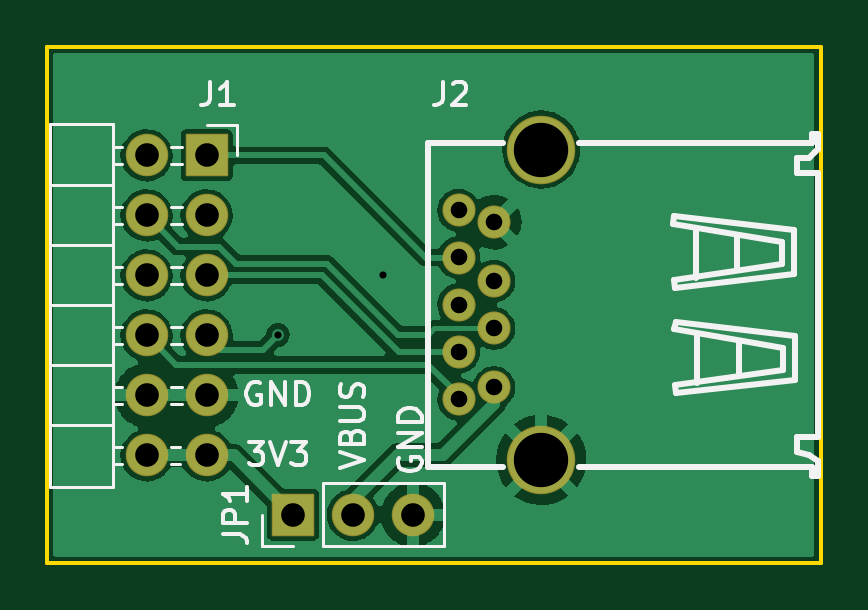
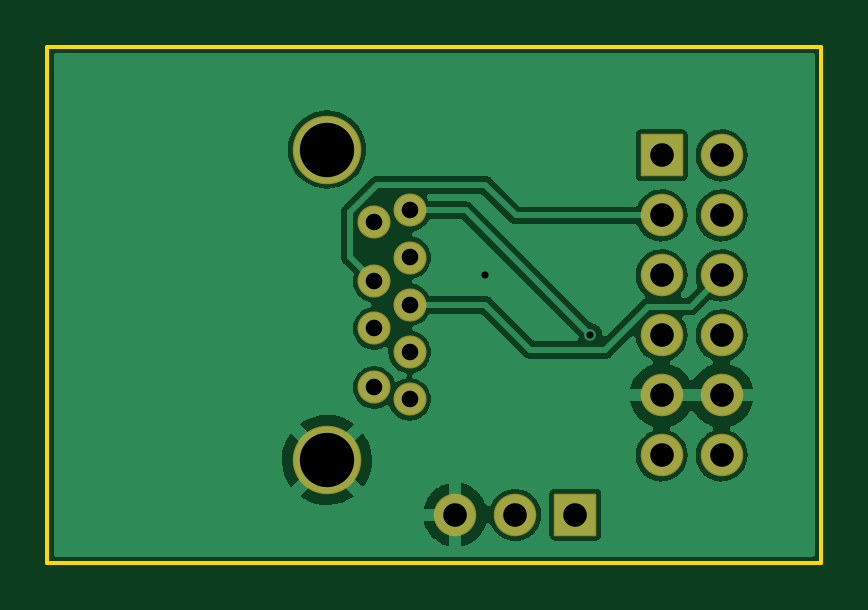
Circuit board: 11 layer files. Board 32.8 x 21.8 mm.
- bottom_copper: pmod-B_Cu.gbl (52662 bytes)
- bottom_mask: pmod-B_Mask.gbs (2093 bytes)
- paste: pmod-B_Paste.gbp (846 bytes)
- bottom_silk: pmod-B_Silkscreen.gbo (2096 bytes)
- outline: pmod-Edge_Cuts.gm1 (736 bytes)
- top_copper: pmod-F_Cu.gtl (51700 bytes)
- top_mask: pmod-F_Mask.gts (2093 bytes)
- paste: pmod-F_Paste.gtp (846 bytes)
- top_silk: pmod-F_Silkscreen.gto (11601 bytes)
- drill: pmod-NPTH.drl (332 bytes)
- drill: pmod-PTH.drl (1013 bytes)

=== bottom_copper: pmod-B_Cu.gbl (52662 bytes, source omitted) ===
=== bottom_mask: pmod-B_Mask.gbs (2093 bytes, source withheld) ===
=== paste: pmod-B_Paste.gbp ===
%TF.GenerationSoftware,KiCad,Pcbnew,6.0.11-2627ca5db0~126~ubuntu22.04.1*%
%TF.CreationDate,2023-02-25T21:45:27+01:00*%
%TF.ProjectId,pmod,706d6f64-2e6b-4696-9361-645f70636258,0.7*%
%TF.SameCoordinates,Original*%
%TF.FileFunction,Paste,Bot*%
%TF.FilePolarity,Positive*%
%FSLAX46Y46*%
G04 Gerber Fmt 4.6, Leading zero omitted, Abs format (unit mm)*
G04 Created by KiCad (PCBNEW 6.0.11-2627ca5db0~126~ubuntu22.04.1) date 2023-02-25 21:45:27*
%MOMM*%
%LPD*%
G01*
G04 APERTURE LIST*
%ADD10C,1.300000*%
%ADD11C,2.800000*%
G04 APERTURE END LIST*
D10*
%TO.C,J2*%
X155383000Y-78615000D03*
X155383000Y-76115000D03*
X155383000Y-74115000D03*
X155383000Y-71615000D03*
X153883000Y-71115000D03*
X153883000Y-73115000D03*
X153883000Y-75115000D03*
X153883000Y-77115000D03*
X153883000Y-79115000D03*
D11*
X157383000Y-81685000D03*
X157383000Y-68545000D03*
%TD*%
M02*

=== bottom_silk: pmod-B_Silkscreen.gbo (2096 bytes, source withheld) ===
=== outline: pmod-Edge_Cuts.gm1 ===
%TF.GenerationSoftware,KiCad,Pcbnew,6.0.11-2627ca5db0~126~ubuntu22.04.1*%
%TF.CreationDate,2023-02-25T21:45:27+01:00*%
%TF.ProjectId,pmod,706d6f64-2e6b-4696-9361-645f70636258,0.7*%
%TF.SameCoordinates,Original*%
%TF.FileFunction,Profile,NP*%
%FSLAX46Y46*%
G04 Gerber Fmt 4.6, Leading zero omitted, Abs format (unit mm)*
G04 Created by KiCad (PCBNEW 6.0.11-2627ca5db0~126~ubuntu22.04.1) date 2023-02-25 21:45:27*
%MOMM*%
%LPD*%
G01*
G04 APERTURE LIST*
%TA.AperFunction,Profile*%
%ADD10C,0.150000*%
%TD*%
G04 APERTURE END LIST*
D10*
X136456000Y-64193000D02*
X169222000Y-64193000D01*
X169222000Y-64193000D02*
X169222000Y-86037000D01*
X169222000Y-86037000D02*
X136456000Y-86037000D01*
X136456000Y-86037000D02*
X136456000Y-64193000D01*
M02*

=== top_copper: pmod-F_Cu.gtl (51700 bytes, source omitted) ===
=== top_mask: pmod-F_Mask.gts (2093 bytes, source withheld) ===
=== paste: pmod-F_Paste.gtp ===
%TF.GenerationSoftware,KiCad,Pcbnew,6.0.11-2627ca5db0~126~ubuntu22.04.1*%
%TF.CreationDate,2023-02-25T21:45:27+01:00*%
%TF.ProjectId,pmod,706d6f64-2e6b-4696-9361-645f70636258,0.7*%
%TF.SameCoordinates,Original*%
%TF.FileFunction,Paste,Top*%
%TF.FilePolarity,Positive*%
%FSLAX46Y46*%
G04 Gerber Fmt 4.6, Leading zero omitted, Abs format (unit mm)*
G04 Created by KiCad (PCBNEW 6.0.11-2627ca5db0~126~ubuntu22.04.1) date 2023-02-25 21:45:27*
%MOMM*%
%LPD*%
G01*
G04 APERTURE LIST*
%ADD10C,1.300000*%
%ADD11C,2.800000*%
G04 APERTURE END LIST*
D10*
%TO.C,J2*%
X155383000Y-78615000D03*
X155383000Y-76115000D03*
X155383000Y-74115000D03*
X155383000Y-71615000D03*
X153883000Y-71115000D03*
X153883000Y-73115000D03*
X153883000Y-75115000D03*
X153883000Y-77115000D03*
X153883000Y-79115000D03*
D11*
X157383000Y-81685000D03*
X157383000Y-68545000D03*
%TD*%
M02*

=== top_silk: pmod-F_Silkscreen.gto (11601 bytes, source omitted) ===
=== drill: pmod-NPTH.drl ===
M48
; DRILL file {KiCad 6.0.11-2627ca5db0~126~ubuntu22.04.1} date Sat 25 Feb 2023 21:45:51 CET
; FORMAT={-:-/ absolute / inch / decimal}
; #@! TF.CreationDate,2023-02-25T21:45:51+01:00
; #@! TF.GenerationSoftware,Kicad,Pcbnew,6.0.11-2627ca5db0~126~ubuntu22.04.1
; #@! TF.FileFunction,NonPlated,1,2,NPTH
FMAT,2
INCH
%
G90
G05
T0
M30

=== drill: pmod-PTH.drl ===
M48
; DRILL file {KiCad 6.0.11-2627ca5db0~126~ubuntu22.04.1} date Sat 25 Feb 2023 21:45:51 CET
; FORMAT={-:-/ absolute / inch / decimal}
; #@! TF.CreationDate,2023-02-25T21:45:51+01:00
; #@! TF.GenerationSoftware,Kicad,Pcbnew,6.0.11-2627ca5db0~126~ubuntu22.04.1
; #@! TF.FileFunction,Plated,1,2,PTH
FMAT,2
INCH
; #@! TA.AperFunction,Plated,PTH,ViaDrill
T1C0.0118
; #@! TA.AperFunction,Plated,PTH,ComponentDrill
T2C0.0276
; #@! TA.AperFunction,Plated,PTH,ComponentDrill
T3C0.0394
; #@! TA.AperFunction,Plated,PTH,ComponentDrill
T4C0.0906
%
G90
G05
T1
X5.7573Y-3.0073
X5.9323Y-2.9073
T2
X6.0584Y-2.7998
X6.0584Y-2.8785
X6.0584Y-2.9573
X6.0584Y-3.036
X6.0584Y-3.1148
X6.1174Y-2.8195
X6.1174Y-2.9179
X6.1174Y-2.9967
X6.1174Y-3.0951
T3
X5.5383Y-2.7085
X5.5383Y-2.8085
X5.5383Y-2.9085
X5.5383Y-3.0085
X5.5383Y-3.1085
X5.5383Y-3.2085
X5.6383Y-2.7085
X5.6383Y-2.8085
X5.6383Y-2.9085
X5.6383Y-3.0085
X5.6383Y-3.1085
X5.6383Y-3.2085
X5.7823Y-3.3073
X5.8823Y-3.3073
X5.9823Y-3.3073
T4
X6.1962Y-2.6986
X6.1962Y-3.2159
T0
M30

